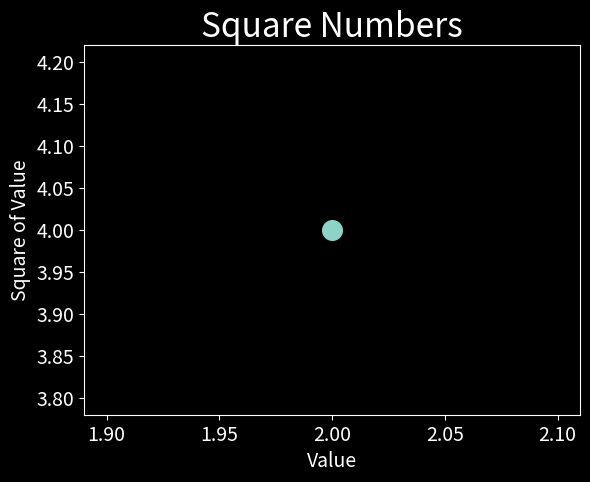

The matplotlib source for this figure:
import matplotlib.pyplot as plt

plt.style.use('dark_background')
fig, ax = plt.subplots()
ax.scatter(2, 4, s=200)

# Set chart title and label axes.
ax.set_title("Square Numbers", fontsize=24)
ax.set_xlabel("Value", fontsize=14)
ax.set_ylabel("Square of Value", fontsize=14)

#Set size of tick labels.
ax.tick_params(axis='both', which='major', labelsize=14)

plt.show()